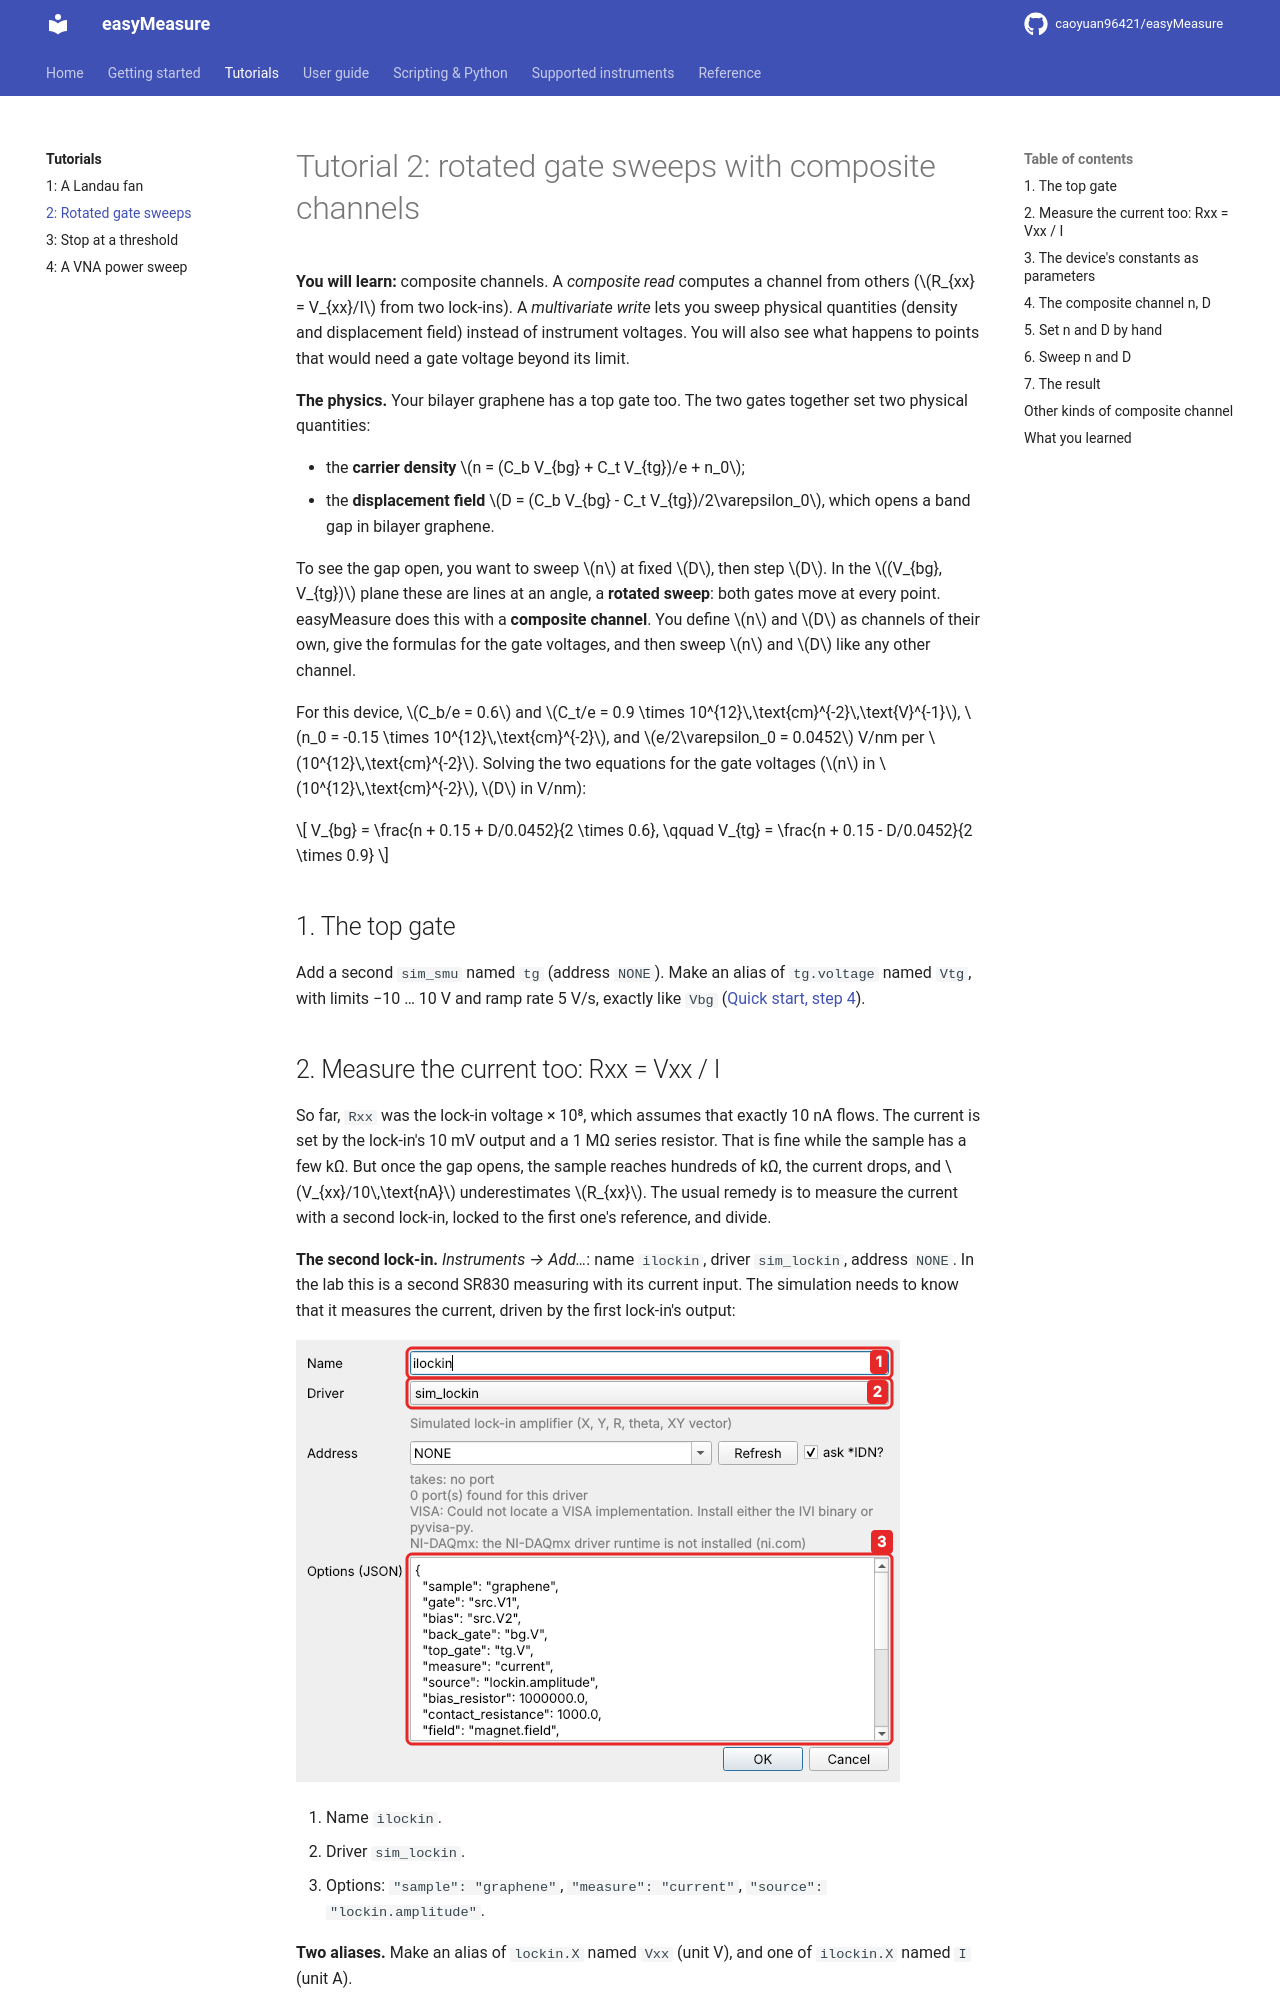

repository: caoyuan96421/easyMeasure · page: tutorials/rotated-gates/index.html · generator: mkdocs

# Tutorial 2: rotated gate sweeps with composite channels

**You will learn:** composite channels. A *composite read* computes a channel from
others ($R_{xx} = V_{xx}/I$ from two lock-ins). A *multivariate write* lets you sweep
physical quantities (density and displacement field) instead of instrument voltages.
You will also see what happens to points that would need a gate voltage beyond its
limit.

**The physics.** Your bilayer graphene has a top gate too. The two gates together set
two physical quantities:

* the **carrier density** $n = (C_b V_{bg} + C_t V_{tg})/e + n_0$;
* the **displacement field** $D = (C_b V_{bg} - C_t V_{tg})/2\varepsilon_0$, which
  opens a band gap in bilayer graphene.

To see the gap open, you want to sweep $n$ at fixed $D$, then step $D$. In the
$(V_{bg}, V_{tg})$ plane these are lines at an angle, a **rotated sweep**: both gates
move at every point. easyMeasure does this with a **composite channel**. You define $n$
and $D$ as channels of their own, give the formulas for the gate voltages, and then
sweep $n$ and $D$ like any other channel.

For this device, $C_b/e = 0.6$ and $C_t/e = 0.9 \times 10^{12}\,\text{cm}^{-2}\,\text{V}^{-1}$,
$n_0 = -0.15 \times 10^{12}\,\text{cm}^{-2}$, and $e/2\varepsilon_0 = 0.0452$ V/nm per
$10^{12}\,\text{cm}^{-2}$. Solving the two equations for the gate voltages
($n$ in $10^{12}\,\text{cm}^{-2}$, $D$ in V/nm):

$$
V_{bg} = \frac{n + 0.15 + D/0.0452}{2 \times 0.6}, \qquad
V_{tg} = \frac{n + 0.15 - D/0.0452}{2 \times 0.9}
$$

## 1. The top gate

Add a second `sim_smu` named `tg` (address `NONE`). Make an alias of `tg.voltage`
named `Vtg`, with limits −10 … 10 V and ramp rate 5 V/s, exactly like `Vbg`
([Quick start, step 4](../quickstart.md#4-name-the-channels-you-care-about)).
